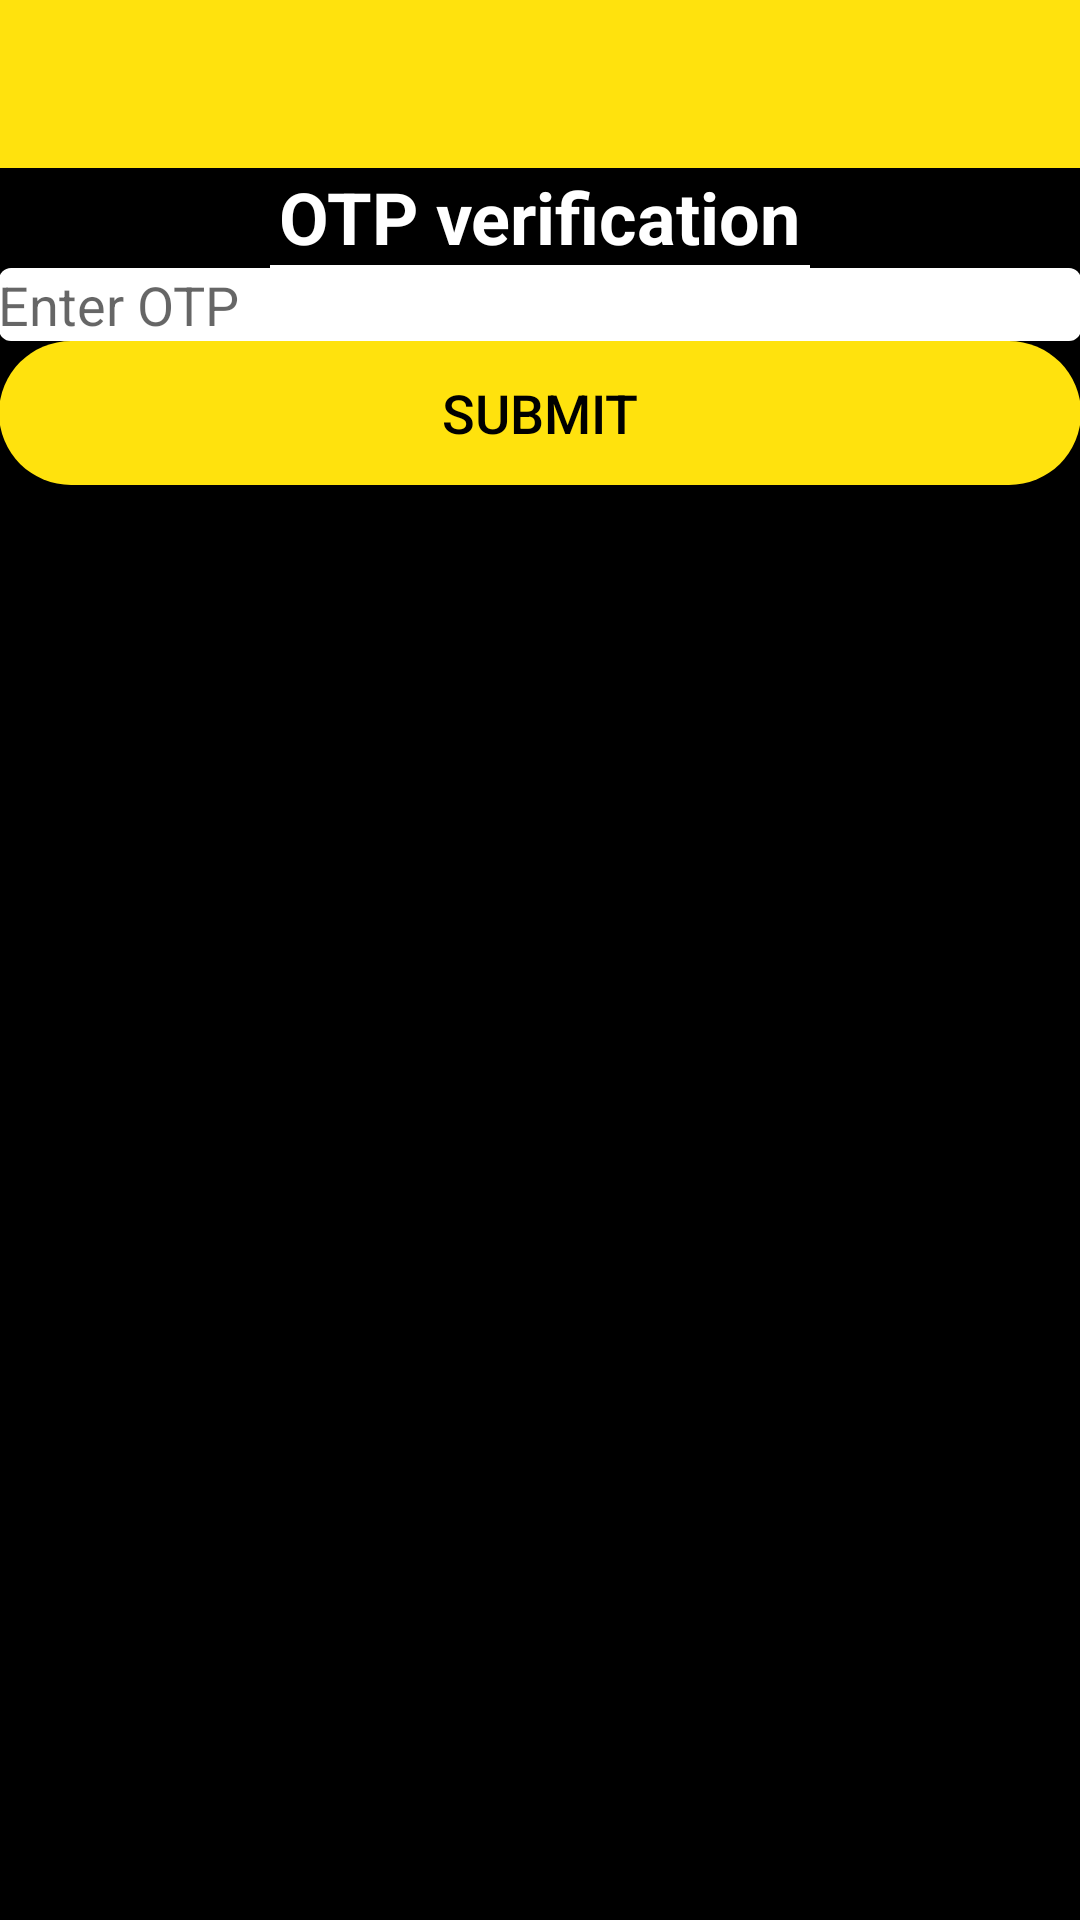

Here is an Android app screen rendered from its layout file. Give the layout XML and the strings, colors and styles it references.
<!-- AndroidManifest.xml: activity theme AppTheme.NoActionBar -->
<!-- res/layout/activity_otp.xml -->
<?xml version="1.0" encoding="utf-8"?>
<android.support.design.widget.CoordinatorLayout xmlns:android="http://schemas.android.com/apk/res/android"
    xmlns:app="http://schemas.android.com/apk/res-auto"
    xmlns:tools="http://schemas.android.com/tools"
    android:layout_width="match_parent"
    android:layout_height="match_parent"
    android:background="@android:color/black">

    <android.support.design.widget.AppBarLayout
        android:layout_width="match_parent"
        android:layout_height="wrap_content">

        <android.support.v7.widget.Toolbar
            android:id="@+id/toolbar_otp"
            android:layout_width="match_parent"
            android:layout_height="?actionBarSize" />
    </android.support.design.widget.AppBarLayout>

    <LinearLayout
        android:layout_width="match_parent"
        android:layout_height="match_parent"
        android:background="@android:color/black"
        android:orientation="vertical"
        android:padding="@dimen/margin16dp"
        app:layout_behavior="@string/appbar_scrolling_view_behavior">

        <TextView
            android:layout_width="wrap_content"
            android:layout_height="wrap_content"
            android:layout_gravity="center_horizontal"
            android:text="@string/otp_verification"
            android:textColor="@android:color/white"
            android:textSize="24sp"
            android:textStyle="bold" />

        <View
            android:layout_width="180dp"
            android:layout_height="1dp"
            android:layout_gravity="center_horizontal"
            android:background="@android:color/white" />


        <EditText
            android:id="@+id/et_otp"
            android:layout_width="match_parent"
            android:layout_height="wrap_content"
            android:layout_marginTop="@dimen/margin16dp"
            android:background="@drawable/ic_rectangle_white"
            android:ellipsize="end"
            android:gravity="center_vertical|start"
            android:hint="@string/enter_otp"
            android:inputType="number"
            android:maxLines="1"
            android:padding="@dimen/margin8dp"
            android:textColor="@android:color/black" />

        <RelativeLayout
            android:layout_width="match_parent"
            android:layout_height="48dp"
            android:layout_margin="@dimen/margin16dp">

            <android.support.v7.widget.AppCompatButton
                android:id="@+id/btn_submit"
                android:layout_width="match_parent"
                android:layout_height="match_parent"
                android:background="@drawable/ic_rectangle_yellow"
                android:text="@string/submit"
                android:textColor="@android:color/black"
                android:textSize="18sp" />

            <ProgressBar
                android:id="@+id/progress_submit"
                android:layout_width="wrap_content"
                android:layout_height="wrap_content"
                android:layout_centerInParent="true" />
        </RelativeLayout>
    </LinearLayout>

</android.support.design.widget.CoordinatorLayout>
<!-- resources referenced by this layout -->
<resources>
  <!-- drawable ic_rectangle_white (drawable) -->
  <shape xmlns:android="http://schemas.android.com/apk/res/android">
      <solid android:color="#fff" />
      <corners android:radius="4dp" />
  </shape>
  <!-- drawable ic_rectangle_yellow (drawable) -->
  <shape xmlns:android="http://schemas.android.com/apk/res/android">
      <solid android:color="#ffe20d" />
      <corners android:radius="120dp" />
  </shape>
  <string name="enter_otp">Enter OTP</string>
  <string name="otp_verification">OTP verification</string>
  <string name="submit">submit</string>
  <style name="AppTheme.NoActionBar">
          <item name="windowActionBar">false</item>
          <item name="windowNoTitle">true</item>
          <item name="drawerArrowStyle">@style/DrawerArrowStyle</item>
      </style>
  <style name="DrawerArrowStyle" parent="Widget.AppCompat.DrawerArrowToggle">
          <item name="color">@android:color/black</item>
      </style>
</resources>
